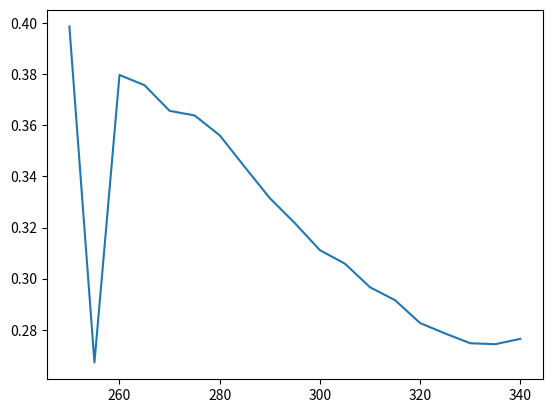

Recreate this plot in Python.
# -*- coding: utf-8 -*-
"""
Created on Sat Dec 24 13:23:37 2022

[redacted]
"""
from scipy.stats import norm
import numpy as np
import pandas as pd
n = norm.pdf # pdf
N = norm.cdf # cdf

'''
IV = implied volatility
S = stock price
K = strike price
T = time to maturity
r = discount rate(risk free rate)
v = volatility
q = dividend rate
V = price of option
'''
# In[1]
class IV:
    def __init__(self, S, K, market_price, T, r, flag, initial_value, iterations, precision):
        self.S = S
        self.K = K
        self.market_price = market_price
        self.T = T
        self.r = r
        self.flag = flag
        self.initial_value = initial_value
        self.iterations = iterations
        self.precision = precision

    def Get_BS_price(self,v,q=0.0):
        d1 = (np.log(self.S/self.K )+(self.r+0.5*v**2)*self.T)/(v*np.sqrt(self.T))
        d2 = d1 - v*np.sqrt(self.T)
        if flag == 'call':
            V = self.S*np.exp(-q*self.T)*N(d1)-self.K*np.exp(-self.r*self.T)*N(d2)
        else:
            V = self.K*np.exp(-r*self.T)*N(-d2)-self.S*np.exp(-q*self.T)*N(-d1)
    
        return V

    def Get_BS_vega(self,v):
        d1= (np.log(self.S/self.K)+(self.r+v** 2/2.)*self.T)/(v*np.sqrt(self.T))
        vega = self.S * np.sqrt(self.T)*n(d1)
        return vega

    def Get_BS_IV(self):
        """initial_value is initial volatility we set"""
        initial_value1 = self.initial_value
        for i in range(self.iterations):
            model_price = self.Get_BS_price(initial_value1)
            vega = self.Get_BS_vega(initial_value1)
            diff = self.market_price - model_price  # our root

            if (abs(diff) < self.precision):
                return initial_value1
            initial_value1 = initial_value1 + diff/vega # f(x) / f'(x)

        # value wasn't found, return best guess so far
        return initial_value1
    
# In[2]
market_price=[45.7, 39.02, 37, 33.01, 29.02, 25.5, 22, 18.55, 15.35, 12.52, 9.95, 7.9, 6, 4.55, 3.25, 2.35, 1.66, 1.2, 0.89]
"""
S:AAPL's price in 2020/05/04 
r:1 year treasury rate (https://ycharts.com/indicators/1_year_treasury_rate)
K:Strike price of AAPL's options (https://www.barchart.com/stocks/quotes/AAPL/options?expiration=2020-06-19)
"""
K=np.arange(250, 345, 5)
paris = zip(market_price, K)
T=46/365
S=293.16
r= 0.16/100
flag = 'call'
initial_value = 0.5
iterations = 1000
precision = 1.0e-7
import matplotlib.pyplot as plt
# get implied volatility of all strike price
result = []
for m, k in paris:
    iv1 = IV(S, k, m, T, r, flag, initial_value, iterations, precision)
    sigma1 =iv1.Get_BS_IV()
    result.append(sigma1)

plt.plot(K,result)
plt.show()
